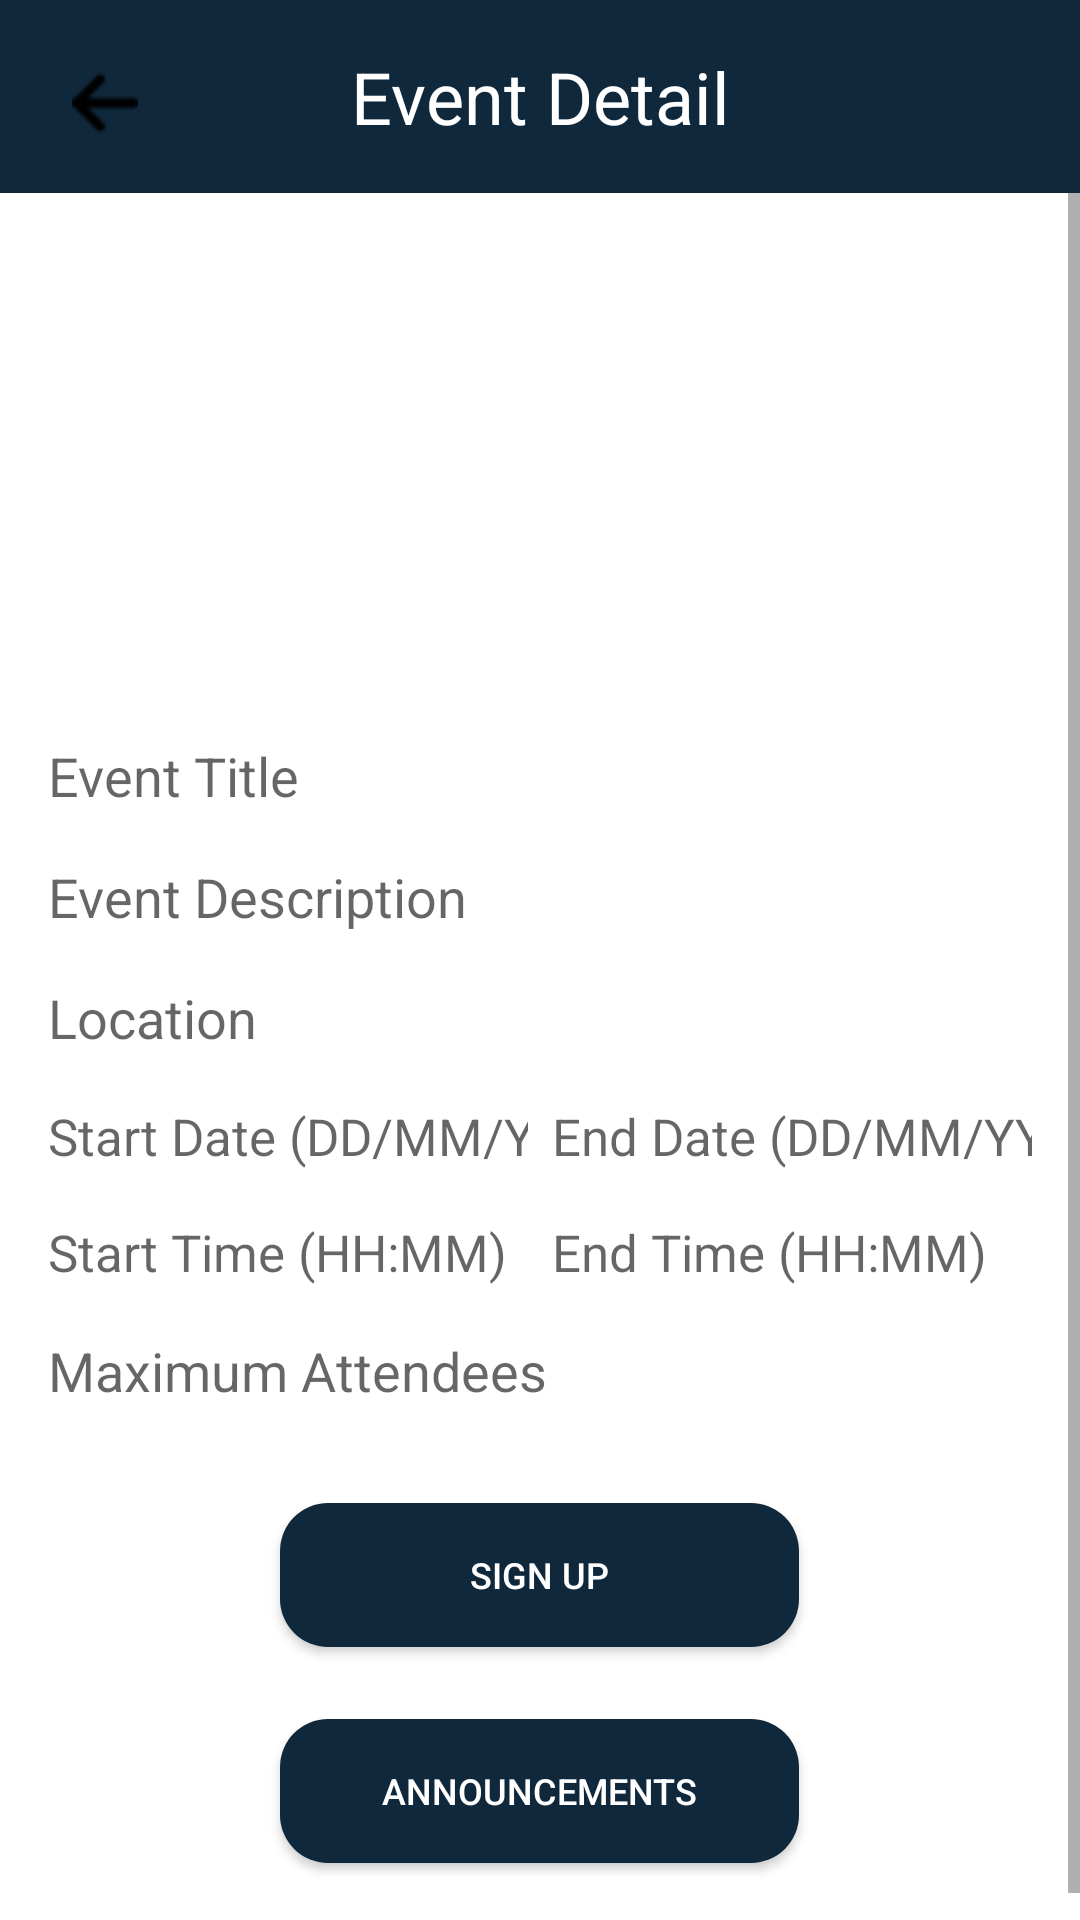

Android layout source for this screen:
<!-- AndroidManifest.xml: application theme Theme.Qr -->
<!-- res/layout/fragment_attendee_event_detail.xml -->
<?xml version="1.0" encoding="utf-8"?>
<RelativeLayout xmlns:android="http://schemas.android.com/apk/res/android"
    android:id="@+id/fragment_create_new_event"
    android:layout_width="match_parent"
    android:layout_height="match_parent"
    android:background="@color/white">

    <TextView
        android:id="@+id/tvCreateNewEvent"
        android:layout_width="match_parent"
        android:layout_height="wrap_content"
        android:layout_alignParentStart="true"
        android:layout_alignParentTop="true"
        android:layout_alignParentEnd="true"
        android:layout_marginStart="0dp"
        android:layout_marginTop="0dp"
        android:layout_marginBottom="0dp"
        android:layout_marginEnd="0dp"
        android:background="#10283B"
        android:gravity="center"
        android:paddingTop="16dp"
        android:paddingBottom="16dp"
        android:text="Event Detail"
        android:textColor="@android:color/white"
        android:textSize="24sp" />


    <Button
        android:id="@+id/btn_close_event_list"
        android:layout_width="25sp"
        android:layout_height="25sp"
        android:layout_alignParentStart="true"
        android:layout_alignParentTop="true"
        android:layout_marginStart="24dp"
        android:layout_marginTop="22dp"
        android:background="?android:attr/selectableItemBackgroundBorderless"
        android:contentDescription="@string/back_arrow_description"
        android:drawableStart="@drawable/ic_arrow_back"
        android:onClick="onBackArrowClicked" />

    <ScrollView
        android:layout_width="match_parent"
        android:layout_height="wrap_content"
        android:layout_below="@+id/tvCreateNewEvent"
        android:layout_alignParentStart="true"
        android:layout_alignParentEnd="true"
        android:layout_alignParentBottom="true">

        <LinearLayout
            android:layout_width="match_parent"
            android:layout_height="wrap_content"
            android:layout_below="@id/tvCreateNewEvent"
            android:layout_alignParentBottom="true"
            android:layout_marginBottom="0dp"
            android:layout_marginTop="0dp"
            android:orientation="vertical"
            android:padding="16dp">

            <ImageView
                android:id="@+id/ivEventPoster"
                android:layout_width="match_parent"
                android:layout_height="150dp"
                android:layout_gravity="center_horizontal"
                android:clickable="true"
                android:focusable="true"
                android:layout_marginTop="0dp"
                android:padding = "0dp"
                android:src="@drawable/ic_launcher_background" />

            <TextView
                android:id="@+id/eventTitle"
                android:layout_width="match_parent"
                android:layout_height="wrap_content"
                android:layout_marginTop="16dp"
                android:hint="Event Title"
                android:textSize="18sp" />

            <TextView
                android:id="@+id/eventDesc"
                android:layout_width="match_parent"
                android:layout_height="wrap_content"
                android:layout_marginTop="16dp"
                android:hint="Event Description"
                android:textSize="18sp" />

            <TextView
                android:id="@+id/eventLocation"
                android:layout_width="match_parent"
                android:layout_height="wrap_content"
                android:layout_marginTop="16dp"
                android:hint="Location"
                android:textSize="18sp" />

            <LinearLayout
                android:layout_width="match_parent"
                android:layout_height="wrap_content"
                android:layout_marginTop="16dp"
                android:orientation="horizontal">

                <TextView
                    android:id="@+id/startDate"
                    android:layout_width="0dp"
                    android:layout_height="wrap_content"
                    android:layout_weight="1"
                    android:hint="Start Date (DD/MM/YYYY)"
                    android:inputType="date"
                    android:textSize="17sp" />

                <TextView
                    android:id="@+id/endDate"
                    android:layout_width="0dp"
                    android:layout_height="wrap_content"
                    android:layout_marginStart="8dp"
                    android:layout_weight="1"
                    android:hint="End Date (DD/MM/YYYY)"
                    android:inputType="date"
                    android:textSize="17sp" />
            </LinearLayout>

            <LinearLayout
                android:layout_width="match_parent"
                android:layout_height="wrap_content"
                android:layout_marginTop="16dp"
                android:orientation="horizontal">

                <TextView
                    android:id="@+id/startTime"
                    android:layout_width="0dp"
                    android:layout_height="wrap_content"
                    android:layout_weight="1"
                    android:hint="Start Time (HH:MM)"
                    android:inputType="time"
                    android:textSize="17sp" />

                <TextView
                    android:id="@+id/endTime"
                    android:layout_width="0dp"
                    android:layout_height="wrap_content"
                    android:layout_marginStart="8dp"
                    android:layout_weight="1"
                    android:hint="End Time (HH:MM)"
                    android:inputType="time"
                    android:textSize="17sp" />
            </LinearLayout>

            <TextView
                android:id="@+id/maxAttendees"
                android:layout_width="match_parent"
                android:layout_height="wrap_content"
                android:layout_marginTop="16dp"
                android:hint="Maximum Attendees"
                android:inputType="number"
                android:textSize="18sp" />

            <FrameLayout
                android:layout_width="match_parent"
                android:layout_height="wrap_content"
                android:layout_margin="10dp">

                <ImageView
                    android:id="@+id/ivQrCode"
                    android:layout_width="wrap_content"
                    android:layout_height="wrap_content"
                    android:layout_gravity="center_horizontal"
                    android:clickable="true"
                    android:focusable="true"
                    android:src="@drawable/ic_launcher_background" />

            </FrameLayout>


            <Button
                android:id="@+id/btnSignUp"
                android:layout_width="173dp"
                android:layout_height="wrap_content"
                android:layout_gravity="center_horizontal"
                android:layout_margin="12dp"
                android:background="@drawable/rounded_button_dark"
                android:text="Sign Up"
                android:textColor="#FFFFFF"
                android:textSize="12sp" />
            <Button
                android:id="@+id/btnNotification"
                android:layout_width="173dp"
                android:layout_height="wrap_content"
                android:layout_gravity="center_horizontal"
                android:layout_margin="12dp"
                android:background="@drawable/rounded_button_dark"
                android:text="Announcements"
                android:textColor="#FFFFFF"
                android:textSize="12sp" />

        </LinearLayout>
    </ScrollView>
</RelativeLayout>
<!-- resources referenced by this layout -->
<resources>
  <color name="white">#FFFFFFFF</color>
  <!-- drawable ic_arrow_back: png bitmap (drawable, 514 bytes) -->
  <!-- drawable rounded_button_dark (drawable) -->
  <?xml version="1.0" encoding="utf-8"?>
  <shape xmlns:android="http://schemas.android.com/apk/res/android">
      <solid android:color="#10283B" /> 
      <corners android:radius="16dp" /> 
  </shape>
  <string name="back_arrow_description">Go back</string>
  <style name="Theme.Qr" parent="Base.Theme.Qr" />
  <style name="Base.Theme.Qr" parent="Theme.AppCompat.Light.NoActionBar">
          
          
      </style>
</resources>
